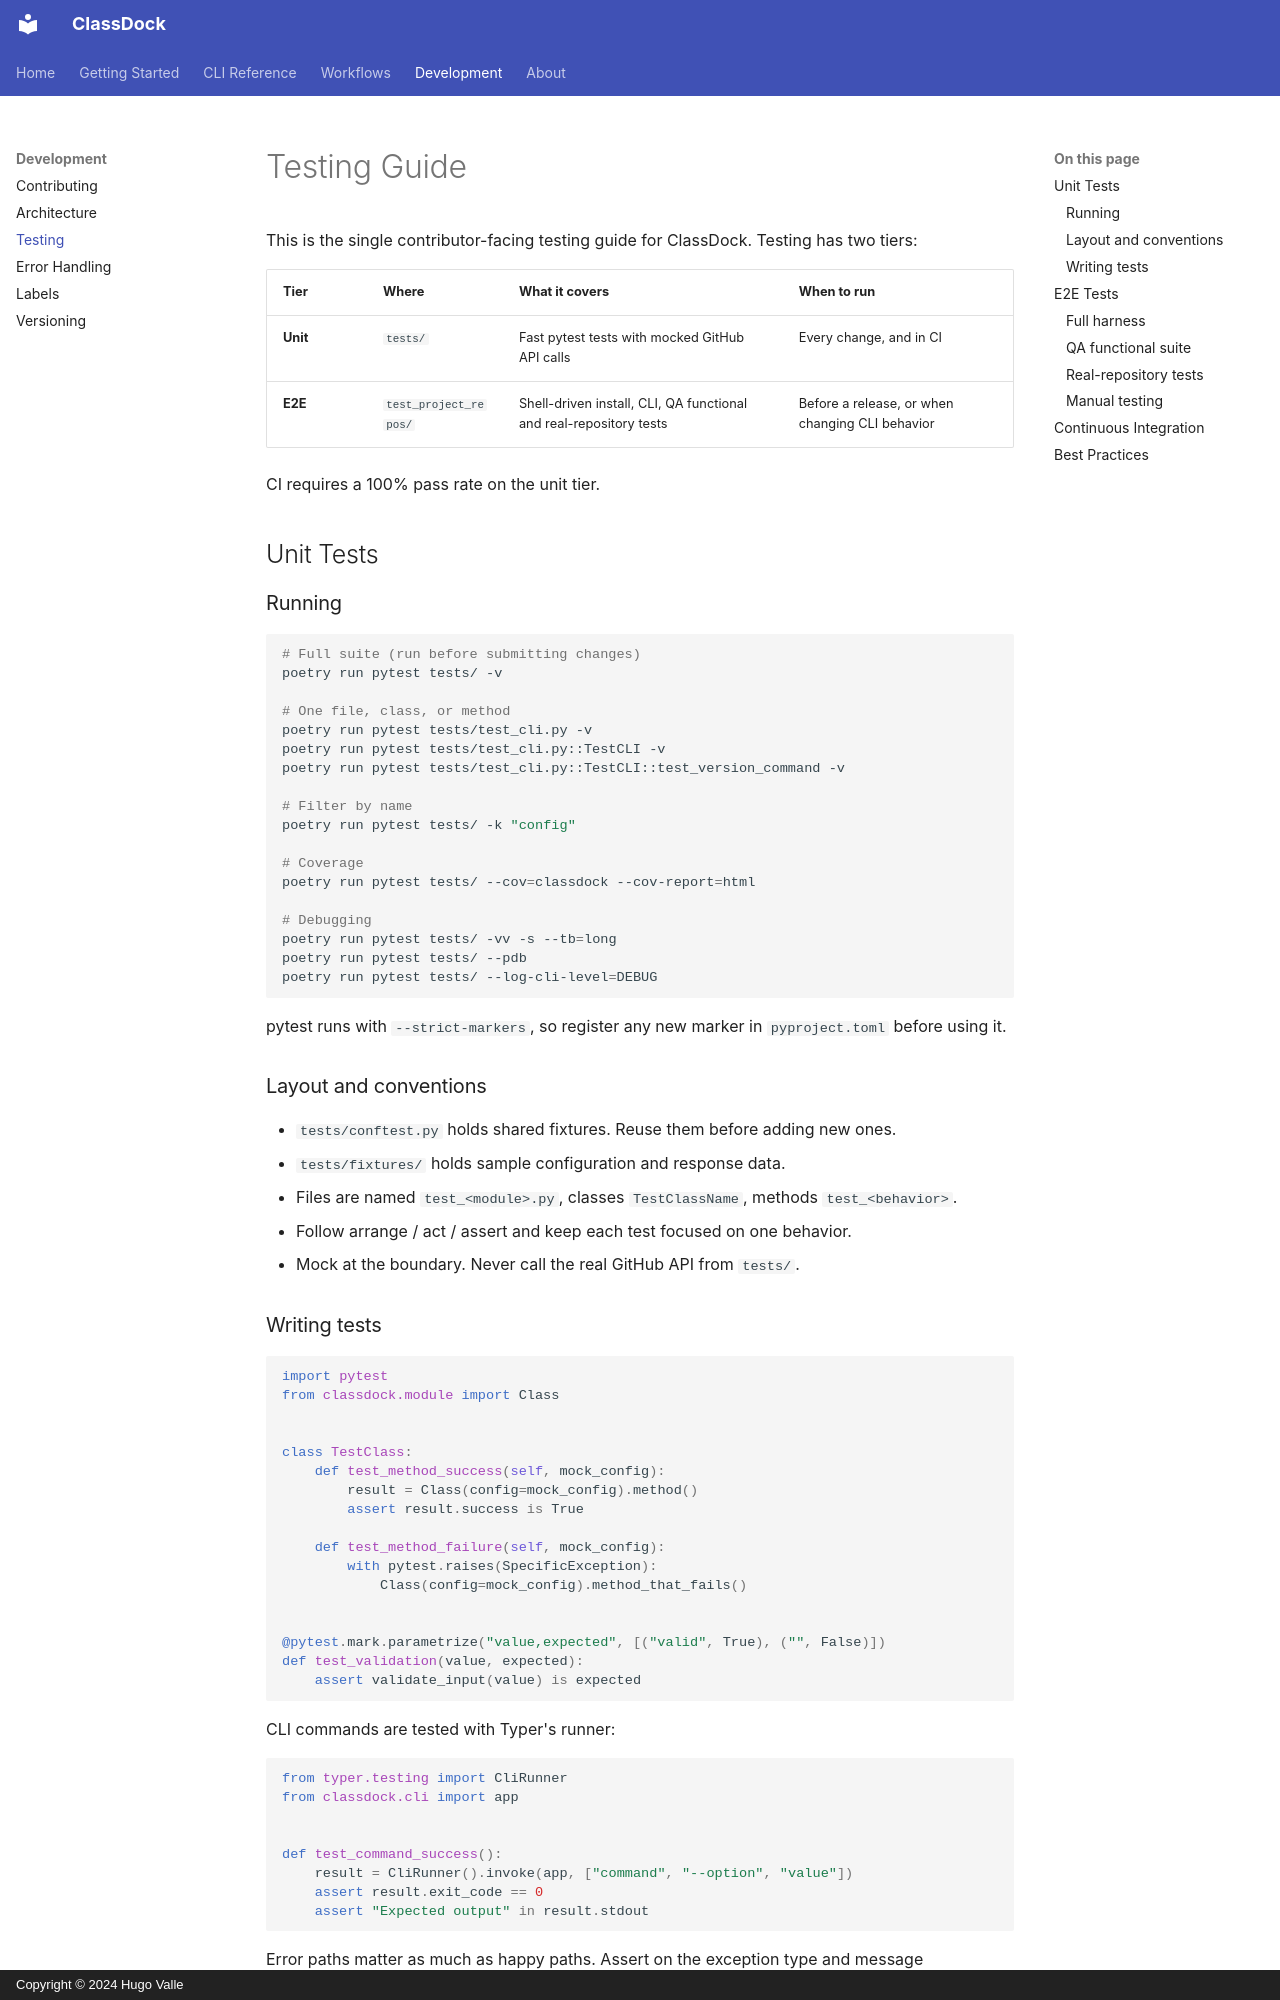

repository: hugo-valle/classdock · page: development/testing/index.html · generator: mkdocs · copyright: Copyright © 2024 Hugo Valle

# Testing Guide

This is the single contributor-facing testing guide for ClassDock. Testing has two tiers:

| Tier | Where | What it covers | When to run |
|------|-------|----------------|-------------|
| **Unit** | `tests/` | Fast pytest tests with mocked GitHub API calls | Every change, and in CI |
| **E2E** | `test_project_repos/` | Shell-driven install, CLI, QA functional and real-repository tests | Before a release, or when changing CLI behavior |

CI requires a 100% pass rate on the unit tier.

## Unit Tests

### Running

```bash
# Full suite (run before submitting changes)
poetry run pytest tests/ -v

# One file, class, or method
poetry run pytest tests/test_cli.py -v
poetry run pytest tests/test_cli.py::TestCLI -v
poetry run pytest tests/test_cli.py::TestCLI::test_version_command -v

# Filter by name
poetry run pytest tests/ -k "config"

# Coverage
poetry run pytest tests/ --cov=classdock --cov-report=html

# Debugging
poetry run pytest tests/ -vv -s --tb=long
poetry run pytest tests/ --pdb
poetry run pytest tests/ --log-cli-level=DEBUG
```

pytest runs with `--strict-markers`, so register any new marker in `pyproject.toml` before using it.

### Layout and conventions

- `tests/conftest.py` holds shared fixtures. Reuse them before adding new ones.
- `tests/fixtures/` holds sample configuration and response data.
- Files are named `test_<module>.py`, classes `TestClassName`, methods `test_<behavior>`.
- Follow arrange / act / assert and keep each test focused on one behavior.
- Mock at the boundary. Never call the real GitHub API from `tests/`.

### Writing tests

```python
import pytest
from classdock.module import Class


class TestClass:
    def test_method_success(self, mock_config):
        result = Class(config=mock_config).method()
        assert result.success is True

    def test_method_failure(self, mock_config):
        with pytest.raises(SpecificException):
            Class(config=mock_config).method_that_fails()


@pytest.mark.parametrize("value,expected", [("valid", True), ("", False)])
def test_validation(value, expected):
    assert validate_input(value) is expected
```

CLI commands are tested with Typer's runner:

```python
from typer.testing import CliRunner
from classdock.cli import app


def test_command_success():
    result = CliRunner().invoke(app, ["command", "--option", "value"])
    assert result.exit_code == 0
    assert "Expected output" in result.stdout
```

Error paths matter as much as happy paths. Assert on the exception type and message
(`pytest.raises(...) as exc_info`) and on logged output (`caplog`). GitHub API failures go through
`utils/github_exceptions.py`, so see the [error handling guide](error-handling.md) for what to expect.
